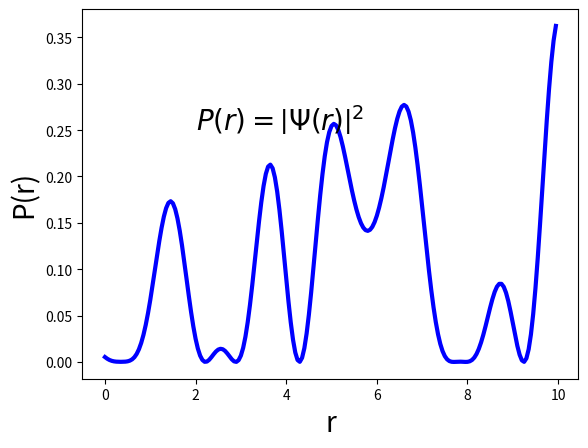

Recreate this plot in Python.
import numpy as np
import matplotlib.pyplot as plt

fs=20
lw=3
x=np.arange(0,10,0.05)
y=(1.9*np.sin(2*x)+3*np.cos(0.5*x)-2.3*np.sin(3*x)-2.2*np.cos(x))**2/121.324 # crazy, norm 0 to 10

plt.ylabel('P(r)',fontsize=fs)
plt.xlabel('r',fontsize=fs)
plt.text(2.0, 0.25, r'$P(r)=\left|\Psi(r)\right|^2$', fontsize=fs)

plt.plot(x,y,'b',linewidth=lw)
plt.savefig('crazy.pdf',format='pdf')
plt.show()
